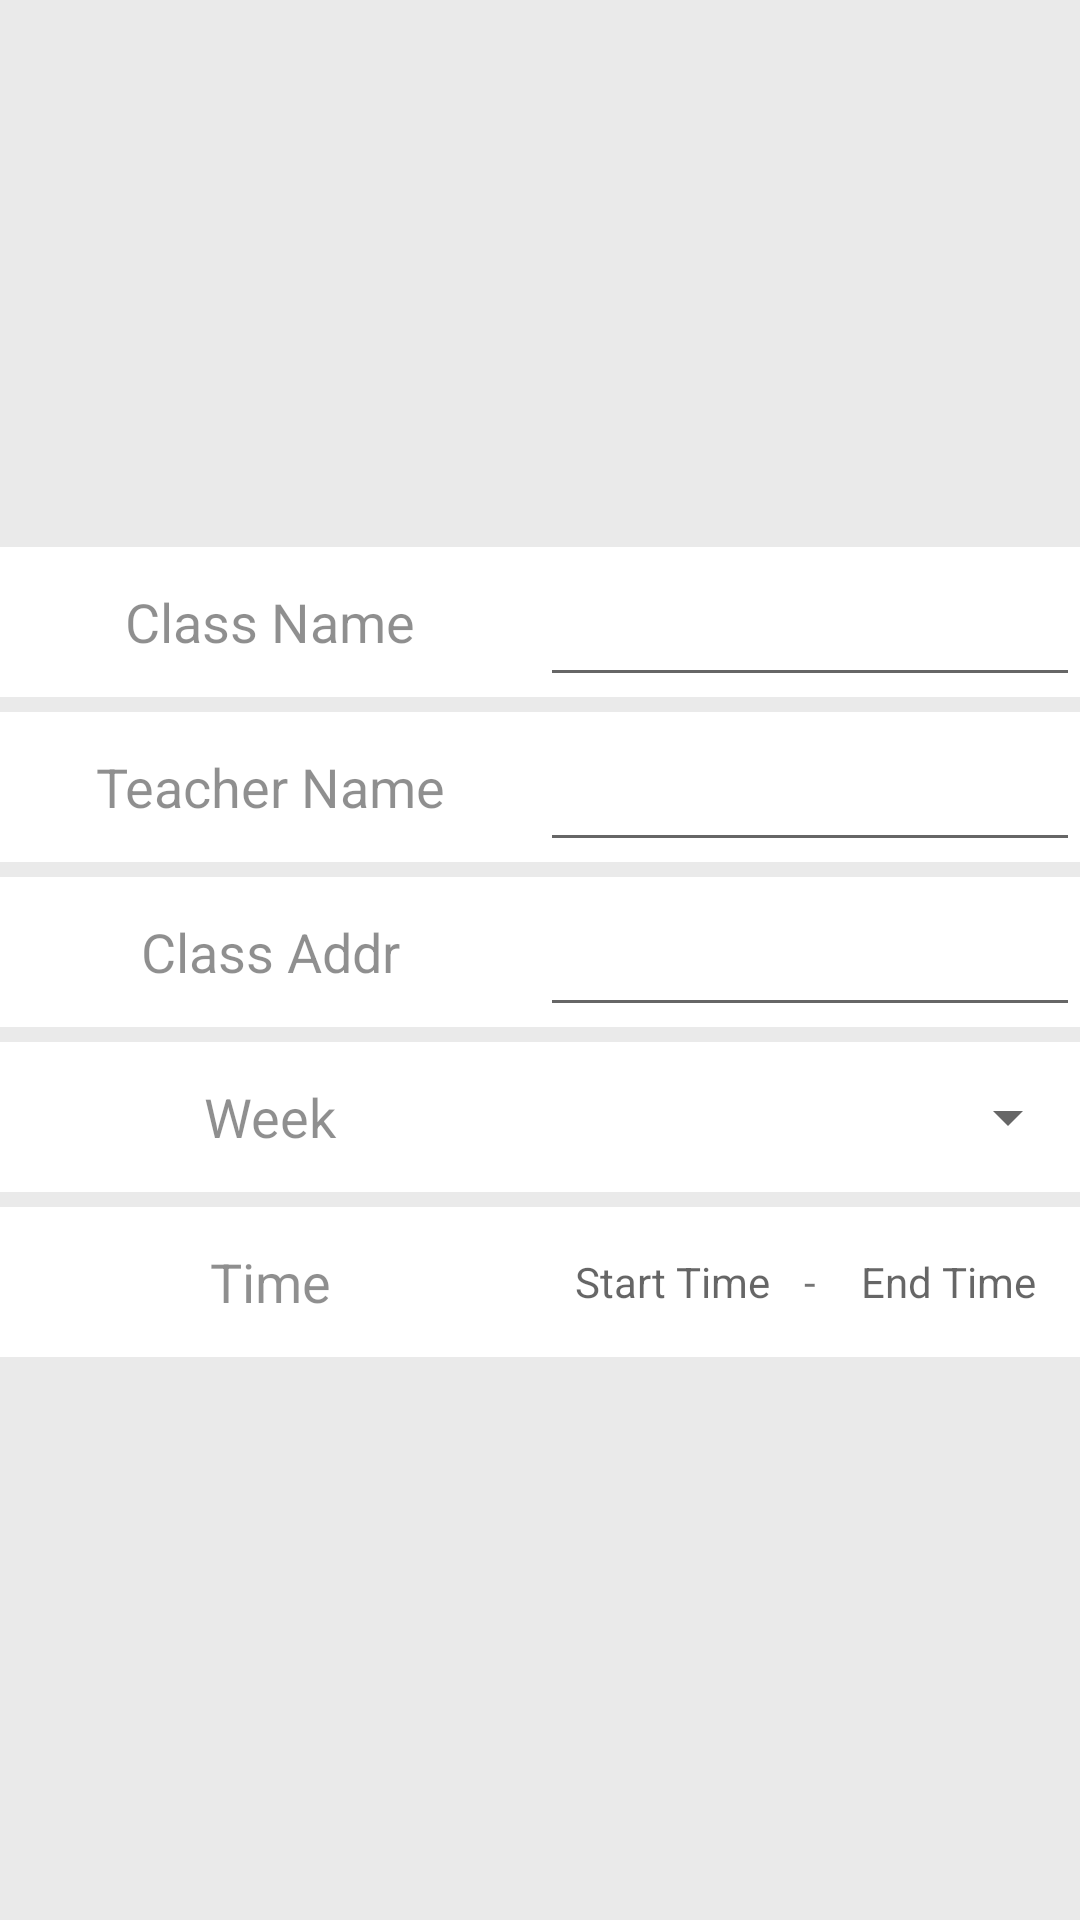

This screen was rendered from an Android layout file. Write that file and the resources it references.
<!-- AndroidManifest.xml: application theme AppTheme -->
<!-- res/layout/dialog_add.xml -->
<?xml version="1.0" encoding="utf-8"?>
<LinearLayout xmlns:android="http://schemas.android.com/apk/res/android"
              android:layout_width="match_parent"
              android:layout_height="wrap_content"
              android:background="#10000000"
              android:gravity="center"
              android:orientation="vertical">

    <LinearLayout
        android:layout_width="match_parent"
        android:layout_height="50dp"
        android:layout_marginBottom="5dp"
        android:orientation="horizontal"
        android:background="#fff">

        <TextView
            android:layout_width="0dp"
            android:layout_weight="1"
            android:layout_height="wrap_content"
            android:text="Class Name"
            android:textSize="18sp"
            android:textColor="#70000000"
            android:layout_gravity="center"
            android:gravity="center"/>

        <EditText
            android:id="@+id/et_className"
            android:layout_width="0dp"
            android:layout_weight="1"
            android:gravity="center_vertical"
            android:layout_gravity="bottom"
            android:layout_height="wrap_content"/>

    </LinearLayout>

    <LinearLayout
        android:layout_width="match_parent"
        android:layout_height="50dp"
        android:layout_marginBottom="5dp"
        android:orientation="horizontal"
        android:background="#fff">

        <TextView
            android:layout_width="0dp"
            android:layout_weight="1"
            android:layout_height="wrap_content"
            android:text="Teacher Name"
            android:textSize="18sp"
            android:textColor="#70000000"
            android:layout_gravity="center"
            android:gravity="center"/>

        <EditText
            android:id="@+id/et_teacherName"
            android:layout_width="0dp"
            android:layout_weight="1"
            android:gravity="center_vertical"
            android:layout_gravity="bottom"
            android:layout_height="wrap_content"/>

    </LinearLayout>

    <LinearLayout
        android:layout_width="match_parent"
        android:layout_height="50dp"
        android:layout_marginBottom="5dp"
        android:orientation="horizontal"
        android:background="#fff">

        <TextView
            android:layout_width="0dp"
            android:layout_weight="1"
            android:layout_height="wrap_content"
            android:text="Class Addr"
            android:textSize="18sp"
            android:textColor="#70000000"
            android:layout_gravity="center"
            android:gravity="center"/>

        <EditText
            android:id="@+id/et_addr"
            android:layout_width="0dp"
            android:layout_weight="1"
            android:gravity="center_vertical"
            android:layout_gravity="bottom"
            android:layout_height="wrap_content"/>

    </LinearLayout>

    <LinearLayout
        android:layout_width="match_parent"
        android:layout_height="50dp"
        android:layout_marginBottom="5dp"
        android:orientation="horizontal"
        android:background="#fff">

        <TextView
            android:layout_width="0dp"
            android:layout_weight="1"
            android:layout_height="wrap_content"
            android:text="Week"
            android:textSize="18sp"
            android:textColor="#70000000"
            android:layout_gravity="center"
            android:gravity="center"/>

        <Spinner
            android:id="@+id/sp_week"
            android:layout_width="0dp"
            android:layout_weight="1"
            android:gravity="center_vertical"
            android:layout_gravity="center_vertical"
            android:layout_height="wrap_content"/>

    </LinearLayout>

    <LinearLayout
        android:layout_width="match_parent"
        android:layout_height="50dp"
        android:orientation="horizontal"
        android:layout_marginBottom="5dp"
        android:background="#fff">

        <TextView
            android:layout_width="0dp"
            android:layout_weight="1"
            android:layout_height="wrap_content"
            android:text="Time"
            android:textSize="18sp"
            android:textColor="#70000000"
            android:layout_gravity="center"
            android:gravity="center"/>

        <LinearLayout
            android:layout_width="0dp"
            android:layout_weight="1"
            android:layout_height="wrap_content"
            android:gravity="center"
            android:layout_gravity="center"
            android:orientation="horizontal">

            <TextView
                android:id="@+id/tv_startTime"
                android:layout_width="0dp"
                android:layout_weight="2"
                android:hint="Start Time"
                android:gravity="center"
                android:layout_height="wrap_content"></TextView>

            <TextView
                android:layout_width="wrap_content"
                android:gravity="center"
                android:text="-"
                android:layout_height="wrap_content"></TextView>

            <TextView
                android:id="@+id/tv_endTime"
                android:layout_width="0dp"
                android:layout_weight="2"
                android:hint="End Time"
                android:gravity="center"
                android:layout_height="wrap_content"></TextView>

        </LinearLayout>

    </LinearLayout>

</LinearLayout>
<!-- resources referenced by this layout -->
<resources>
  <style name="AppTheme" parent="Theme.AppCompat.Light.NoActionBar">
          
          <item name="android:windowTranslucentStatus">true</item>
          <item name="android:windowTranslucentNavigation">true</item>
      </style>
</resources>
